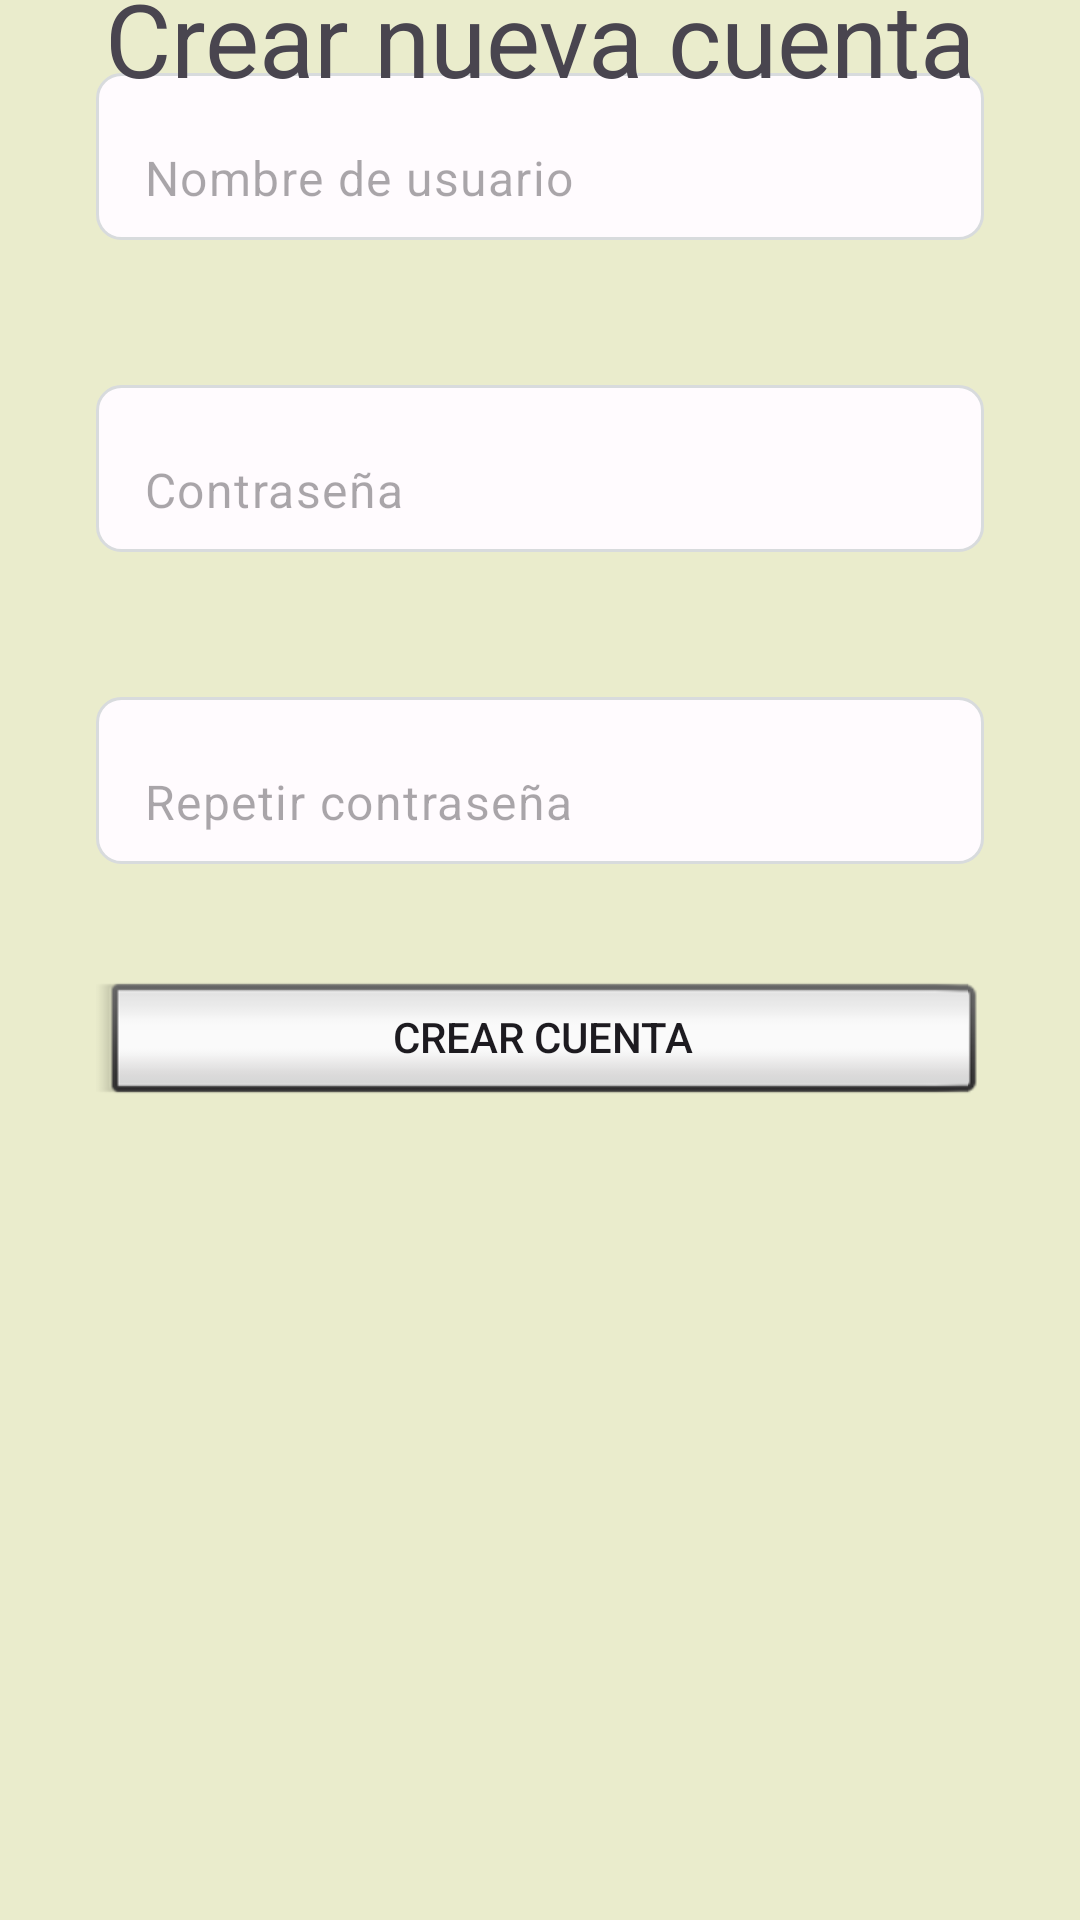

Here is an Android app screen rendered from its layout file. Give the layout XML and the strings, colors and styles it references.
<!-- AndroidManifest.xml: application theme Theme.MyAppUD3 -->
<!-- res/layout/fragment_register.xml -->
<?xml version="1.0" encoding="utf-8"?>
<androidx.constraintlayout.widget.ConstraintLayout xmlns:android="http://schemas.android.com/apk/res/android"
    xmlns:app="http://schemas.android.com/apk/res-auto"
    xmlns:tools="http://schemas.android.com/tools"
    android:layout_width="match_parent"
    android:layout_height="match_parent"
    android:background="@color/colorPrimaryDark"
    tools:context=".fragment.inicial.RegisterFragment">

    <Button
        android:id="@+id/btt_new_account"
        style="@android:style/Widget.Material.Light.Button.Inset"
        android:layout_width="0dp"
        android:layout_height="wrap_content"
        android:layout_marginStart="32dp"
        android:layout_marginEnd="32dp"
        android:layout_marginBottom="268dp"
        android:text="@string/cuenta"
        app:layout_constraintBottom_toBottomOf="parent"
        app:layout_constraintEnd_toEndOf="parent"
        app:layout_constraintHorizontal_bias="0.0"
        app:layout_constraintStart_toStartOf="parent"
        app:layout_constraintTop_toBottomOf="@+id/btt_login"
        app:layout_constraintVertical_bias="0.144" />

    <EditText
        android:id="@+id/tv_pass_account"
        style="@style/Widget.Material3.AutoCompleteTextView.FilledBox"
        android:layout_width="0dp"
        android:layout_height="wrap_content"
        android:layout_marginStart="32dp"
        android:layout_marginTop="60dp"
        android:layout_marginEnd="32dp"
        android:layout_marginBottom="456dp"
        android:background="@drawable/bg_edit_text"
        android:ems="10"
        android:hint="@string/contraseña"
        android:inputType="textEmailAddress"
        android:minHeight="48dp"
        app:layout_constraintBottom_toBottomOf="parent"
        app:layout_constraintEnd_toEndOf="parent"
        app:layout_constraintHorizontal_bias="0.0"
        app:layout_constraintStart_toStartOf="parent"
        app:layout_constraintTop_toBottomOf="@+id/tv_titulo"
        app:layout_constraintVertical_bias="0.008" />

    <EditText
        android:id="@+id/tv_pass_account_rep"
        style="@style/Widget.Material3.AutoCompleteTextView.FilledBox"
        android:layout_width="0dp"
        android:layout_height="wrap_content"
        android:layout_marginStart="32dp"
        android:layout_marginTop="60dp"
        android:layout_marginEnd="32dp"
        android:layout_marginBottom="352dp"
        android:background="@drawable/bg_edit_text"
        android:ems="10"
        android:hint="@string/passwordRep"
        android:inputType="textEmailAddress"
        android:minHeight="48dp"
        app:layout_constraintBottom_toBottomOf="parent"
        app:layout_constraintEnd_toEndOf="parent"
        app:layout_constraintHorizontal_bias="0.0"
        app:layout_constraintStart_toStartOf="parent"
        app:layout_constraintTop_toBottomOf="@+id/tv_titulo"
        app:layout_constraintVertical_bias="0.008" />

    <EditText
        android:id="@+id/tv_name_account"
        style="@style/Widget.Material3.AutoCompleteTextView.FilledBox"
        android:layout_width="0dp"
        android:layout_height="wrap_content"
        android:layout_marginStart="32dp"
        android:layout_marginTop="60dp"
        android:layout_marginEnd="32dp"
        android:layout_marginBottom="560dp"
        android:background="@drawable/bg_edit_text"
        android:ems="10"
        android:hint="@string/usuario"
        android:inputType="textEmailAddress"
        android:minHeight="48dp"
        app:layout_constraintBottom_toBottomOf="parent"
        app:layout_constraintEnd_toEndOf="parent"
        app:layout_constraintHorizontal_bias="0.0"
        app:layout_constraintStart_toStartOf="parent"
        app:layout_constraintTop_toBottomOf="@+id/tv_titulo"
        app:layout_constraintVertical_bias="0.008" />

    <TextView
        android:id="@+id/tv_account"
        android:layout_width="wrap_content"
        android:layout_height="wrap_content"
        android:text="@string/newAccount"
        android:textSize="34sp"
        app:layout_constraintBottom_toTopOf="@+id/tv_name_account"
        app:layout_constraintEnd_toEndOf="parent"
        app:layout_constraintStart_toStartOf="parent"
        app:layout_constraintTop_toTopOf="parent" />
</androidx.constraintlayout.widget.ConstraintLayout>
<!-- resources referenced by this layout -->
<resources>
  <color name="colorPrimaryDark">#EAECCC</color>
  <!-- drawable bg_edit_text (drawable) -->
  <?xml version="1.0" encoding="utf-8"?>
  <shape xmlns:android="http://schemas.android.com/apk/res/android"
      android:shape="rectangle"
      android:padding="10dp">
  
      <solid android:color="#FFFBFE" />
      <corners
          android:bottomRightRadius="8dp"
          android:bottomLeftRadius="8dp"
          android:topLeftRadius="8dp"
          android:topRightRadius="8dp" />
      <stroke
          android:width="1dp"
          android:color="#D8DBDD"></stroke>
  </shape>
  <string name="cuenta">Crear cuenta</string>
  <string name="newAccount">Crear nueva cuenta</string>
  <string name="passwordRep">Repetir contraseña</string>
  <string name="usuario">Nombre de usuario</string>
  <style name="Theme.MyAppUD3" parent="Base.Theme.MyAppUD3" />
  <style name="Base.Theme.MyAppUD3" parent="Theme.Material3.DayNight.NoActionBar">
          
          <item name="colorPrimary">@color/colorPrimary</item>
          <item name="colorPrimaryDark">@color/colorPrimaryDark</item>
          <item name="colorAccent">@color/colorAccent</item>
          <item name="backgroundColor">@color/colorAccent</item>
      </style>
  <color name="colorPrimary">#C3E2C2</color>
  <color name="colorAccent">#DBCC95</color>
</resources>
